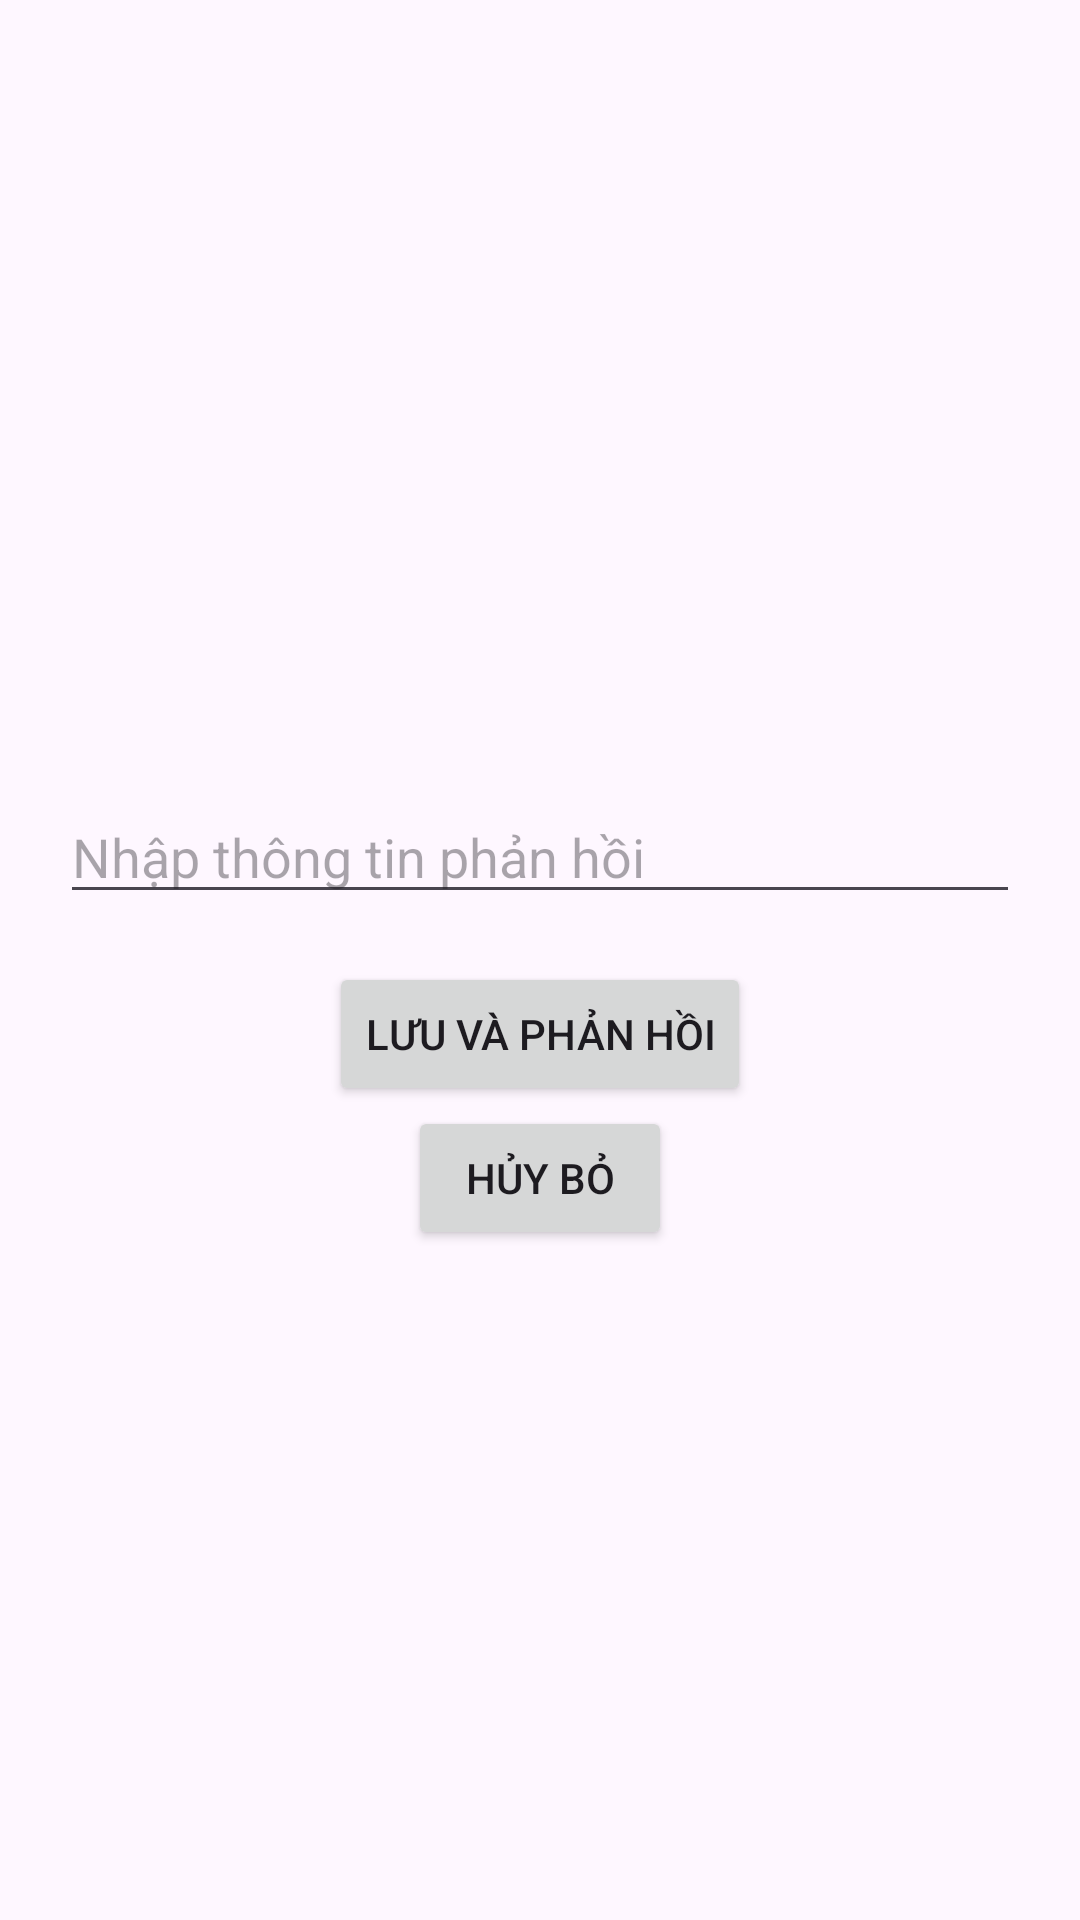

Here is an Android app screen rendered from its layout file. Give the layout XML and the strings, colors and styles it references.
<!-- AndroidManifest.xml: application theme Theme.Lab3_TwoScreens -->
<!-- res/layout/activity_second.xml -->
<?xml version="1.0" encoding="utf-8"?>
<LinearLayout xmlns:android="http://schemas.android.com/apk/res/android"
    android:layout_width="match_parent"
    android:layout_height="match_parent"
    android:gravity="center"
    android:orientation="vertical"
    android:padding="20dp">

    <TextView
        android:id="@+id/tvReceivedData"
        android:layout_width="wrap_content"
        android:layout_height="wrap_content"
        android:textSize="18sp"
        android:layout_marginBottom="16dp" />

    <EditText
        android:id="@+id/edtResponse"
        android:layout_width="match_parent"
        android:layout_height="wrap_content"
        android:hint="Nhập thông tin phản hồi" />

    <Button
        android:id="@+id/btnSave"
        android:layout_width="wrap_content"
        android:layout_height="wrap_content"
        android:text="Lưu và Phản Hồi"
        android:layout_marginTop="16dp" />

    <Button
        android:id="@+id/btnCancel"
        android:layout_width="wrap_content"
        android:layout_height="wrap_content"
        android:text="Hủy Bỏ" />

</LinearLayout>
<!-- resources referenced by this layout -->
<resources>
  <style name="Theme.Lab3_TwoScreens" parent="Base.Theme.Lab3_TwoScreens" />
  <style name="Base.Theme.Lab3_TwoScreens" parent="Theme.Material3.DayNight.NoActionBar">
          
          
      </style>
</resources>
